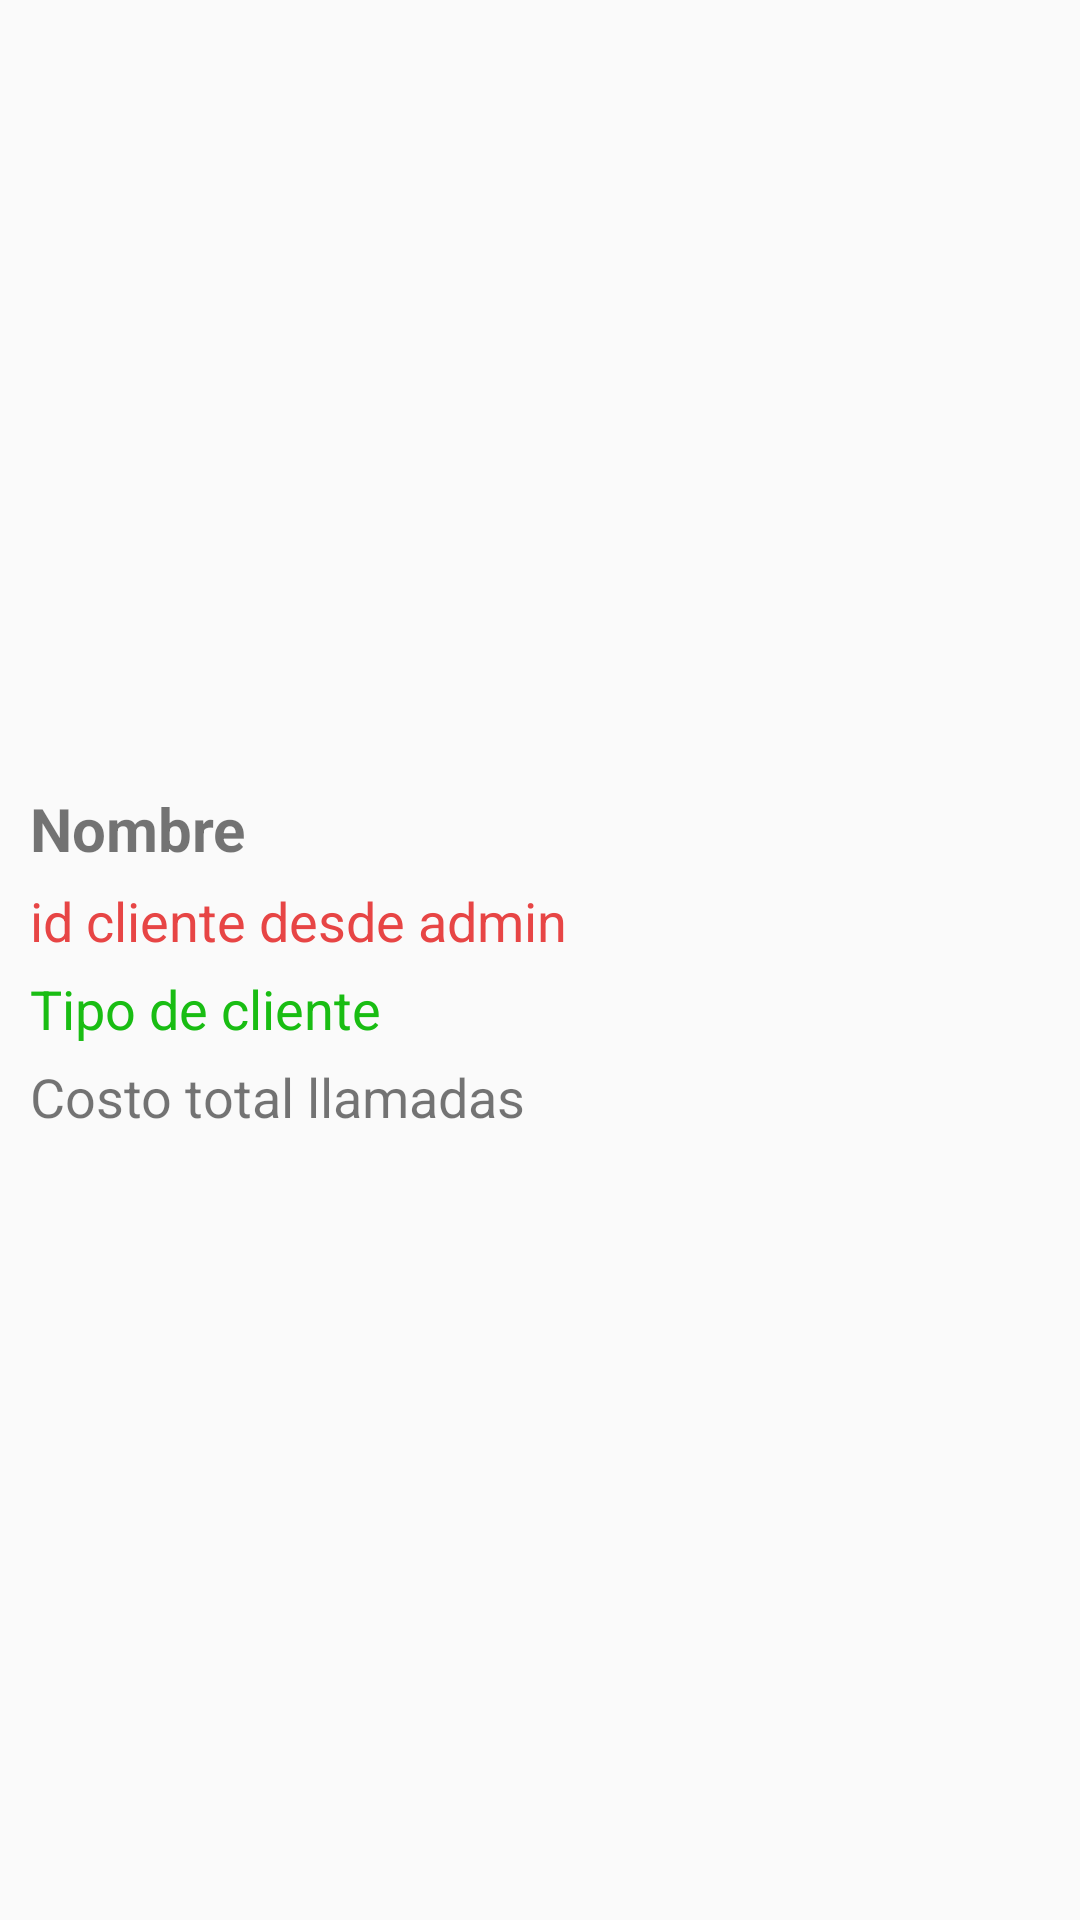

The Android layout XML behind this screen, and the referenced resources:
<!-- AndroidManifest.xml: application theme Theme.AppCompat.Light.NoActionBar -->
<!-- res/layout/rv_layout_admin.xml -->
<?xml version="1.0" encoding="utf-8"?>
<androidx.constraintlayout.widget.ConstraintLayout xmlns:android="http://schemas.android.com/apk/res/android"
    xmlns:app="http://schemas.android.com/apk/res-auto"
    android:layout_width="match_parent"
    android:layout_height="wrap_content">

    <LinearLayout
        android:id="@+id/rvLinearLayout"
        android:layout_width="wrap_content"
        android:layout_height="wrap_content"
        android:orientation="vertical"
        android:layout_marginStart="10sp"
        android:layout_marginTop="10sp"
        android:layout_marginBottom="10sp"
        app:layout_constraintStart_toStartOf="parent"
        app:layout_constraintBottom_toBottomOf="parent"
        app:layout_constraintTop_toTopOf="parent">

        <TextView
            android:id="@+id/rvNombreCliente"
            android:layout_width="wrap_content"
            android:layout_height="wrap_content"
            android:text="@string/nombre"
            android:textSize="20sp"
            android:textStyle="bold"
            android:layout_marginBottom="5sp" />

        <TextView
            android:layout_width="wrap_content"
            android:layout_height="wrap_content"
            android:id="@+id/rvIdCliente"
            android:text="@string/id_cliente_desde_admin"
            android:textSize="18sp"
            android:textColor="@color/red_200"
            android:layout_marginBottom="5sp"/>

        <TextView
            android:id="@+id/rvTipoDeCliente"
            android:layout_width="wrap_content"
            android:layout_height="wrap_content"
            android:text="@string/tipo_de_cliente"
            android:textSize="18sp"
            android:textColor="@color/green_200"
            android:layout_marginBottom="5sp">

        </TextView>

        <TextView
            android:id="@+id/rvCostoTotalLlamadasCliente"
            android:layout_width="wrap_content"
            android:layout_height="wrap_content"
            android:text="@string/costo_total_llamadas"
            android:textSize="18sp" />
    </LinearLayout>


</androidx.constraintlayout.widget.ConstraintLayout>
<!-- resources referenced by this layout -->
<resources>
  <color name="green_200">#19BD13</color>
  <color name="red_200">#E74545</color>
  <string name="costo_total_llamadas">Costo total llamadas</string>
  <string name="id_cliente_desde_admin">id cliente desde admin</string>
  <string name="nombre">Nombre</string>
  <string name="tipo_de_cliente">Tipo de cliente</string>
</resources>
